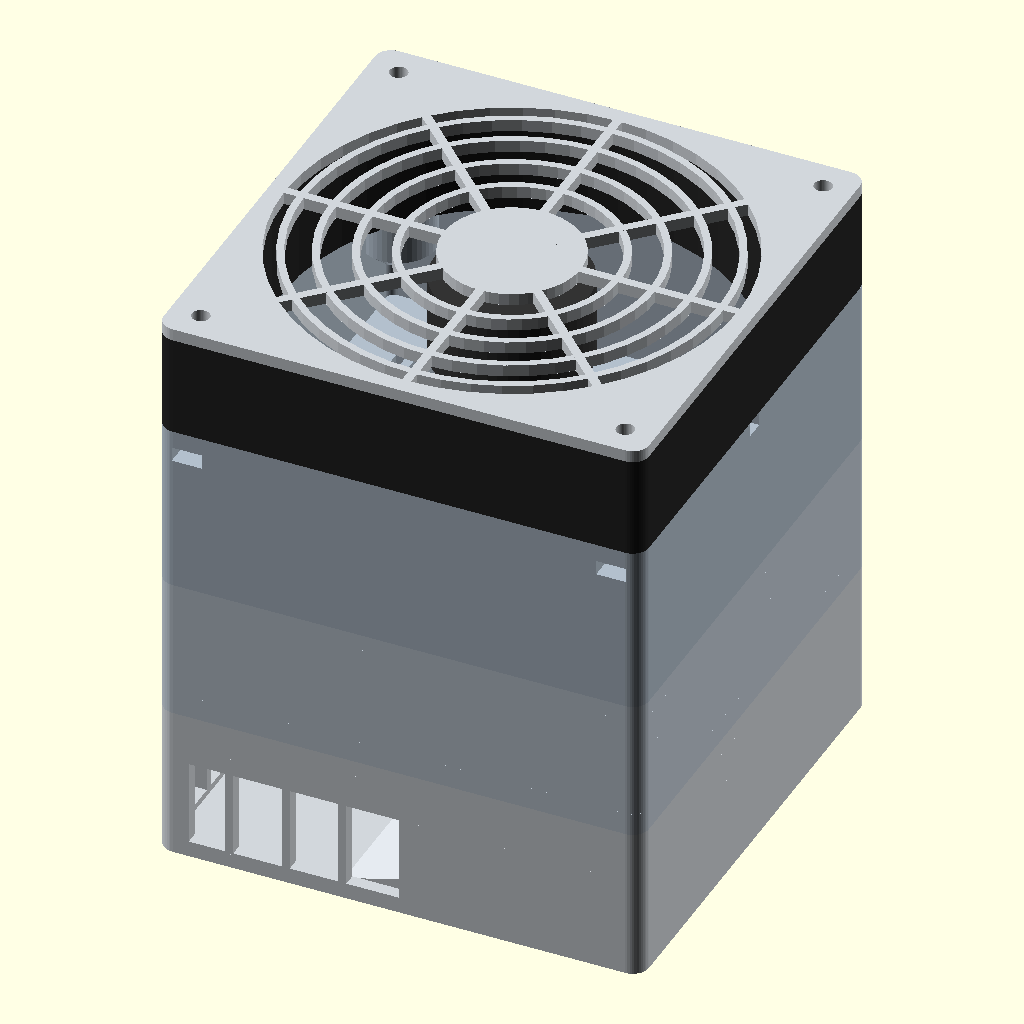
Cell 1: the model at its default parameters.
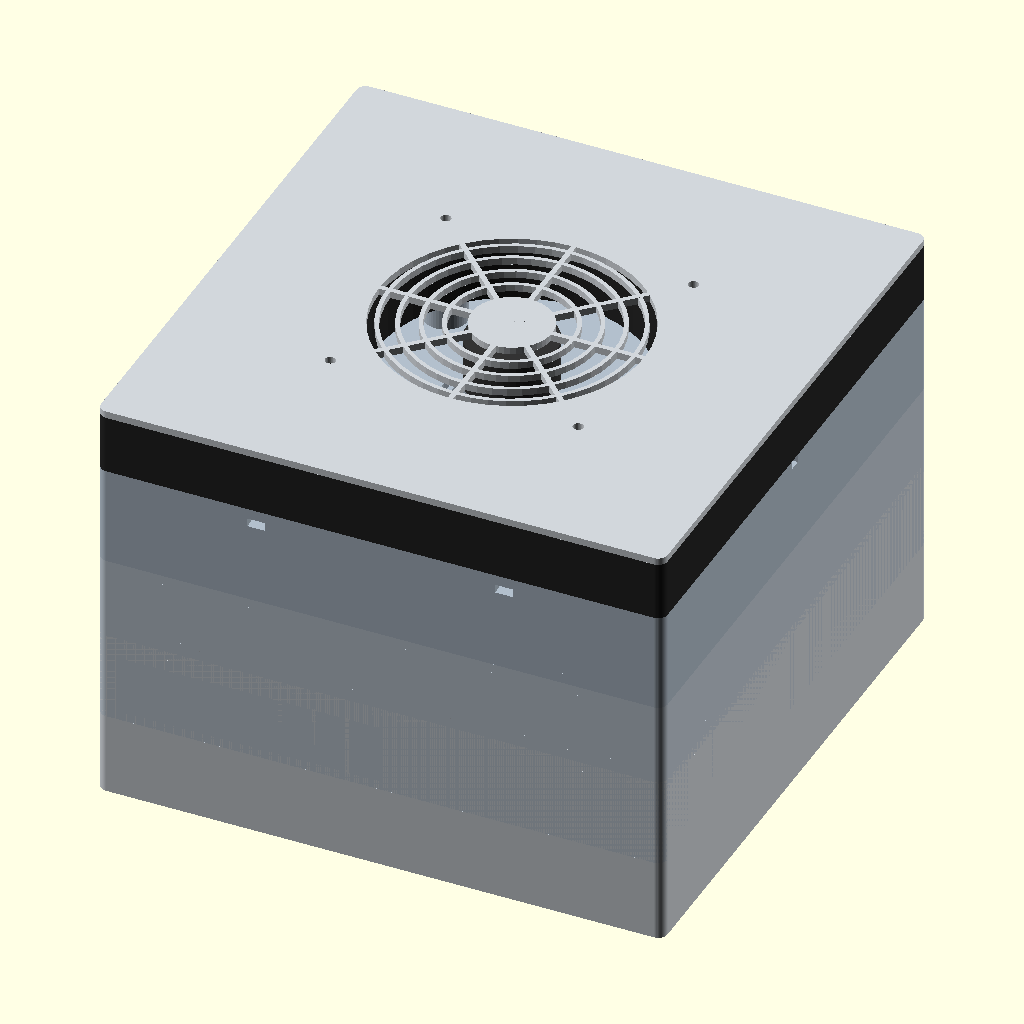
Cell 2: W = 240 (everything else at default).
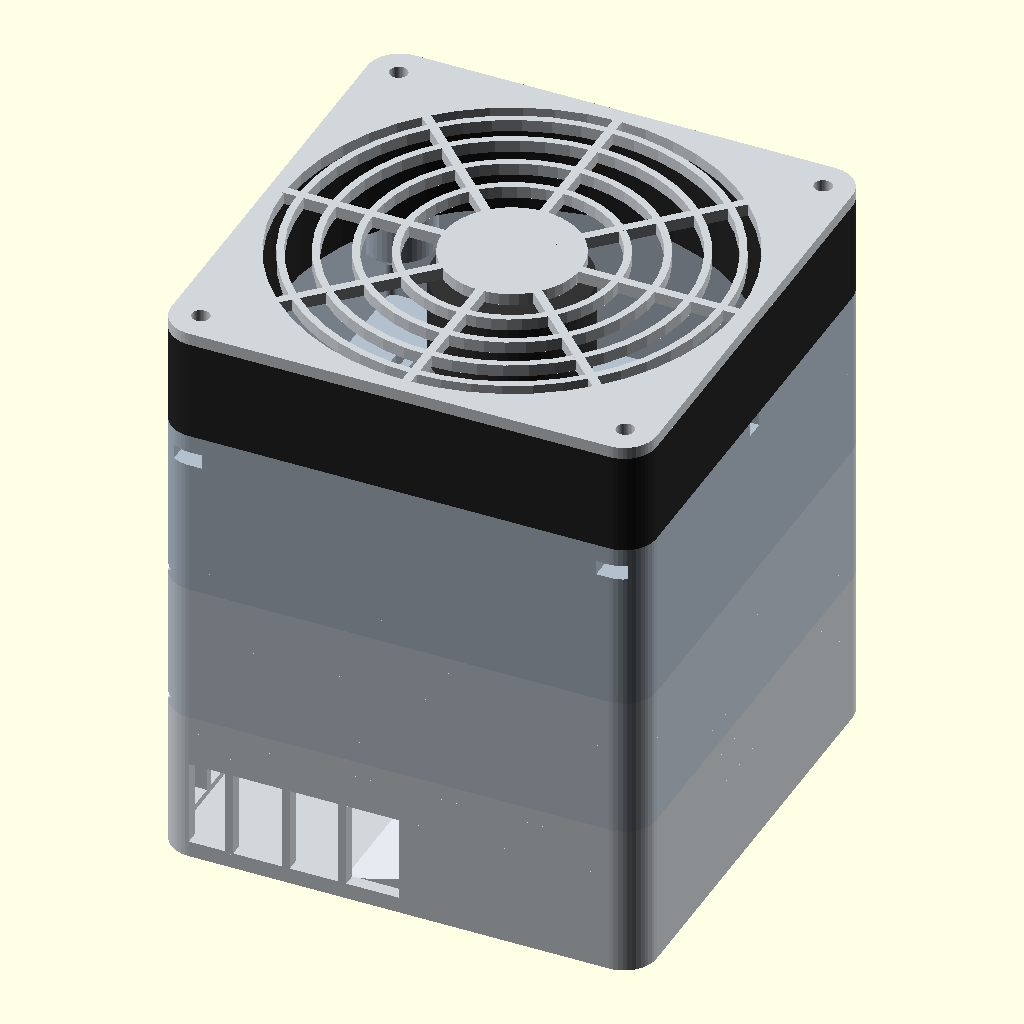
Cell 3: the same model with R_out = 8.
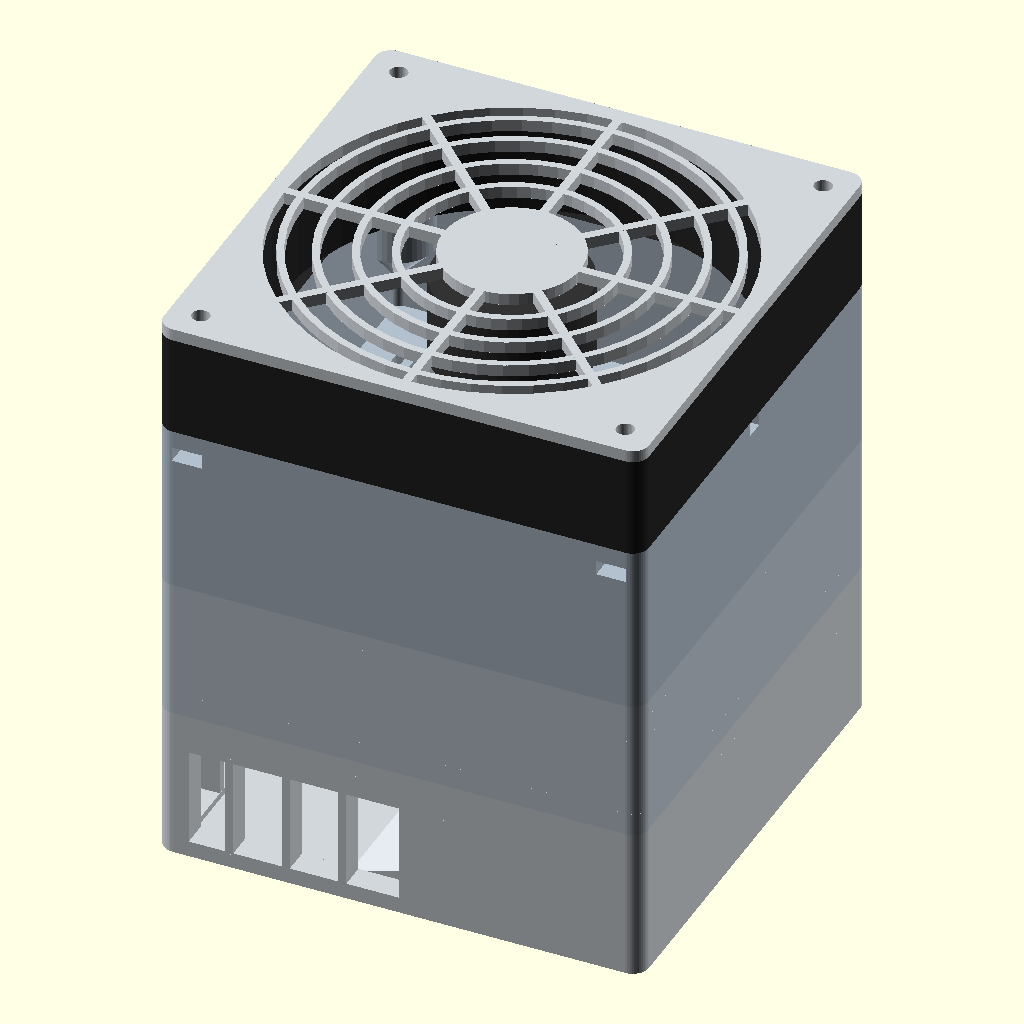
Cell 4: wall = 6.4 (everything else at default).
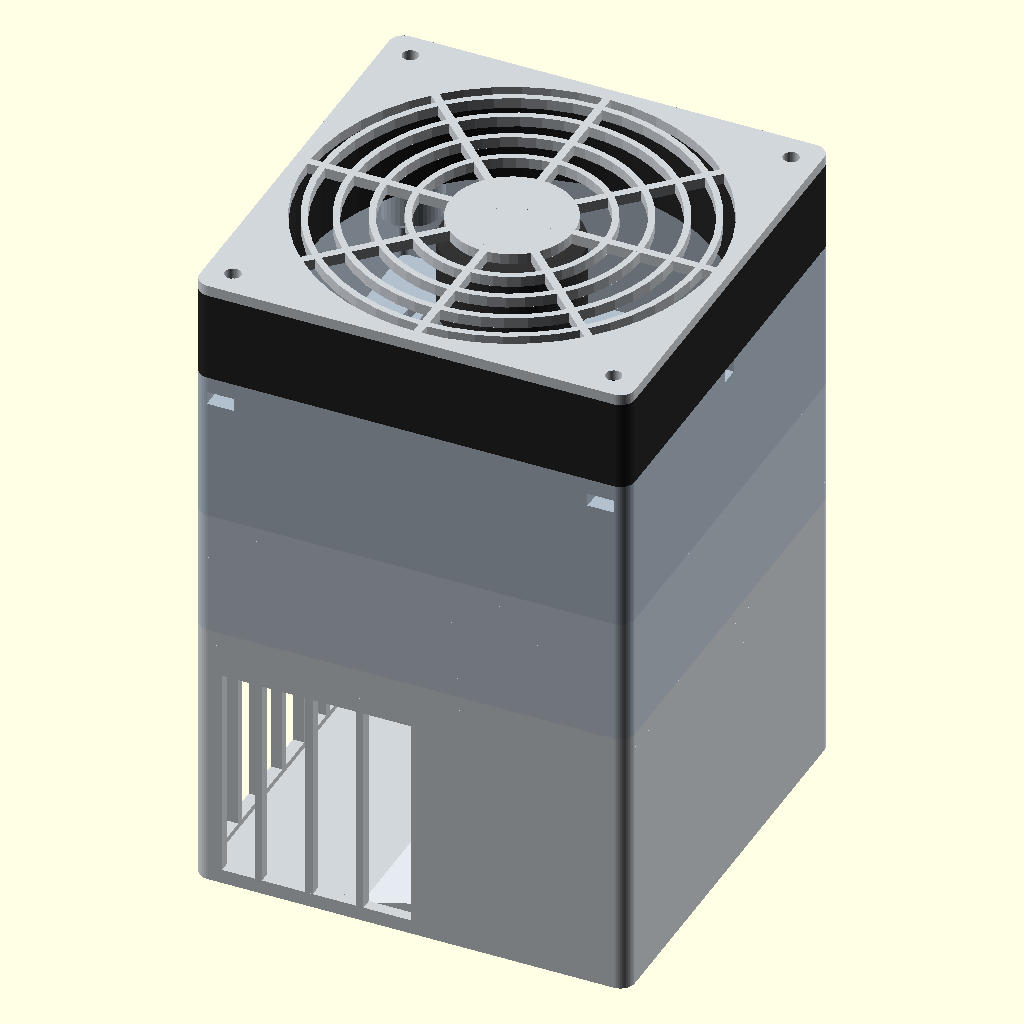
Cell 5: the same model with H_intake = 76.
All cells are drawn from the same view direction (rotation 55°, 0°, 25°, orthographic, colour scheme Cornfield), but the view is re-fitted for each cell, so position and scale can differ between cells as well as the parameter.
The OpenSCAD source (cad/src/air_purifier.scad):
// ============================================================================
// Bambu Lab A1 mini용 초소형 DIY 공기청정기 (3단 테이퍼 슬라이드-락)
// ============================================================================
// - 외형: 120 x 120 x ~143 mm (노출 120mm 팬 + 3mm 보호 그릴 포함)
// - 모듈 1: 하단 ㄷ자 반절 집중 흡기 모듈 (38 mm) — 좌(-X) 100%, 상/하(±Y) 좌측 50% 개방
// - 모듈 2: 중단 HEPA 필터 모듈 (35 mm) — 범용 자동차 필터(28~30mm) 대응
// - 모듈 3: 상단 활성탄 + M4 너트 포켓 팬 마운트 모듈 (42 mm)
// - 모듈 4: 상단 120mm 팬 보호 그릴 (3 mm) — M4 x 35~40mm 볼트 관통 체결
// - 모든 파트는 A1 mini에서 서포트 없이(Support-free) 출력되도록 45도 오버행 설계
// ============================================================================

// 렌더링할 파트 선택 (CLI에서 -D 'part="..."' 로 지정)
// 옵션: "assembly", "exploded", "intake", "hepa", "carbon", "grille"
part = "assembly";

$fn = 48;

// -----------------------
// 1. 공통 파라미터 (mm)
// -----------------------
W = 120.0;              // 외곽 가로/세로 (120mm 팬 Flush)
R_out = 4.0;            // 외곽 모서리 라운드
wall = 3.2;             // 외벽 두께 (0.4mm 노즐 x 8줄)
inner_W = W - 2 * wall; // 113.6 mm

// 각 모듈 높이 (슬라이드 레일 돌출부 제외 본체 높이)
H_intake = 38.0;        // 하단 ㄷ자 흡기 모듈
H_hepa   = 35.0;        // 중단 HEPA 모듈 (바닥 턱 5.5mm + 필터 공간 29.5mm)
H_carbon = 42.0;        // 상단 활성탄 + 플레넘 + 팬 마운트 모듈
H_fan    = 25.0;        // Arctic P12 120mm 팬 (참고/어셈블리 표시용)
H_grille = 3.0;         // 상단 보호 그릴

// -----------------------
// 2. 테이퍼 도브테일 슬라이드 파라미터
// -----------------------
// -X(앞/좌측)에서 +X(뒤/우측 스토퍼) 방향으로 밀어 결합
rail_y_center = W/2 - wall - 3.6; // 53.2 mm (외벽 안쪽 3.6mm 중심)
rail_h        = 2.8;              // 수레일 돌출 높이 (45도 오버행)
groove_h      = 3.1;              // 암레일 홈 깊이 (0.3mm 상하 여유)
rail_neck_w   = 3.4;              // 수레일 목(하단) 기준 폭
rail_head_w   = rail_neck_w + 2 * rail_h * 0.85; // 45도 근접 사다리꼴 머리 폭 (~8.16mm -> 좁게 조정)

// 실용적 폭 재조정 (내부 림 폭 10.5mm 안에 여유롭게 들어가도록)
dt_h          = 2.4;              // 도브테일 높이 (45도)
dt_neck_front = 3.2;              // 앞쪽(-X) 수레일 목 폭
dt_neck_back  = 3.6;              // 뒤쪽(+X) 수레일 목 폭 (테이퍼 +0.4mm)
dt_clr_entry  = 0.30;             // 진입부 편측 공차 (총 0.6mm 여유 -> 부드러운 진입)
dt_clr_end    = 0.12;             // 끝단 편측 공차 (총 0.24mm -> 꽉 압착)
dt_x_start    = -W/2 + 6.0;       // 레일 시작 X (-54mm)
dt_x_end      =  W/2 - 6.0;       // 레일 끝 X (+54mm, 뒤쪽 스토퍼 벽 6mm 확보)

rim_inner_W   = 96.0;             // 슬라이드 림 안쪽 개구부 폭 (HEPA 받침 턱 겸용)
rim_thick_bot = 5.6;              // 위 칸 하단 암레일 림 두께
rim_thick_top = 4.0;              // 아래 칸 상단 수레일 림 두께

// -----------------------
// 3. 120mm 팬 & M4 너트 포켓 파라미터
// -----------------------
fan_hole_pitch = 105.0;           // 120mm 팬 표준 나사 간격 (±52.5mm)
fan_cutout_d   = 112.0;           // 팬 흡입구 원형 개구부 지름
m4_hole_d      = 4.4;             // M4 볼트 관통 구멍 지름
nut_w          = 7.4;             // M4 육각 너트 대변폭(7.0) + 0.4 여유
nut_h          = 3.6;             // M4 육각 너트 두께(3.2) + 0.4 여유
nut_z_bot      = H_carbon - 8.0;  // 상단 림에서 8mm 아래 (상단 벽 4.4mm + 너트 3.6mm)

// ============================================================================
// 유틸리티 모듈
// ============================================================================

// 라운드 사각형 2D
module rrect(w, h, r) {
    offset(r = r) offset(delta = -r)
        square([w, h], center = true);
}

// 라운드 사각 기둥 3D
module rbox(w, d, h, r) {
    linear_extrude(height = h)
        rrect(w, d, r);
}

// 테이퍼 도브테일 단면 프로파일 (Y-Z 평면, X축으로 hull 압출)
// is_groove = false -> 수레일(Male), true -> 암레일(Female 컷아웃)
module dovetail_rail_one(y_pos, is_groove = false) {
    h = is_groove ? (dt_h + 0.35) : dt_h;
    // 앞단면(-X)과 뒷단면(+X) 폭 계산
    // 수레일은 앞이 좁고 뒤가 넓음 (또는 홈이 앞이 넓고 뒤가 좁음 -> 진입부 여유, 끝단 압착)
    neck_f = is_groove ? (dt_neck_back + 2 * dt_clr_entry) : dt_neck_front;
    neck_b = is_groove ? (dt_neck_back + 2 * dt_clr_end)   : dt_neck_back;

    // 수레일 길이는 뒤쪽 스토퍼 여유 1mm 짧게
    x0 = is_groove ? (-W/2 - 1.0) : dt_x_start;
    x1 = is_groove ? (dt_x_end + 0.5) : (dt_x_end - 0.5);

    // 45도 도브테일 사다리꼴 (z=0에서 목, z=h에서 넓은 머리)
    // 암레일 천장은 45도 지붕을 살짝 추가해 브릿지 거리 최소화
    hull() {
        // 앞단면 (x = x0)
        translate([x0, y_pos, 0])
            rotate([0, 90, 0])
                linear_extrude(height = 0.01)
                    polygon([
                        [0, -neck_f/2],
                        [0,  neck_f/2],
                        [-h,  (neck_f/2 + h)],
                        [-h, -(neck_f/2 + h)]
                    ]);
        // 뒷단면 (x = x1)
        translate([x1, y_pos, 0])
            rotate([0, 90, 0])
                linear_extrude(height = 0.01)
                    polygon([
                        [0, -neck_b/2],
                        [0,  neck_b/2],
                        [-h,  (neck_b/2 + h)],
                        [-h, -(neck_b/2 + h)]
                    ]);
    }
}

// 좌/우(+Y, -Y) 한 쌍의 수레일(Male) — 모듈 상단 z = h_top 위에 배치
module male_dovetails(h_top) {
    translate([0, 0, h_top]) {
        dovetail_rail_one( rail_y_center, is_groove = false);
        dovetail_rail_one(-rail_y_center, is_groove = false);
    }
}

// 좌/우(+Y, -Y) 한 쌍의 암레일(Female 컷아웃) — 모듈 바닥 z = 0 에서 파냄
module female_dovetails() {
    translate([0, 0, -0.05]) {
        dovetail_rail_one( rail_y_center, is_groove = true);
        dovetail_rail_one(-rail_y_center, is_groove = true);
    }
}

// 상단 수레일을 지지하는 안쪽 45도 챔퍼 선반 (서포트 0%)
module top_support_rim(h_top) {
    chamfer_h = (inner_W - rim_inner_W) / 2; // (113.6 - 96)/2 = 8.8mm -> 45도!
    difference() {
        union() {
            // 상단 평면 림
            translate([0, 0, h_top - rim_thick_top])
                rbox(W, W, rim_thick_top, R_out);
            // 45도 경사 지지대
            translate([0, 0, h_top - rim_thick_top - chamfer_h])
                hull() {
                    translate([0, 0, chamfer_h - 0.01])
                        rbox(W, W, 0.01, R_out);
                    rbox(W, W, 0.01, R_out);
                }
        }
        // 중앙 개구부 (아래쪽은 inner_W, 위쪽은 rim_inner_W로 45도 좁아짐)
        translate([0, 0, h_top - rim_thick_top - chamfer_h - 0.1])
            hull() {
                rbox(inner_W, inner_W, 0.1, 2.0);
                translate([0, 0, chamfer_h + 0.1])
                    rbox(rim_inner_W, rim_inner_W, 0.1, 2.0);
            }
        translate([0, 0, h_top - rim_thick_top - 0.1])
            rbox(rim_inner_W, rim_inner_W, rim_thick_top + 0.2, 2.0);
    }
}

// 하단 암레일이 파이는 바닥 림 (HEPA 받침 턱 겸용)
module bottom_slide_rim() {
    difference() {
        rbox(W, W, rim_thick_bot, R_out);
        translate([0, 0, -0.1])
            rbox(rim_inner_W, rim_inner_W, rim_thick_bot + 0.2, 2.0);
    }
}

// ============================================================================
// 파트 1: 하단 ㄷ자 반절 집중 흡기 모듈 (38 mm)
// ============================================================================
module module_intake() {
    base_floor = 2.4;
    vent_z0 = 4.0;
    vent_z1 = H_intake - 9.0; // 29.0mm (상단 림 아래 여유 확보 -> 높이 25mm 개구부)
    vent_h  = vent_z1 - vent_z0;

    union() {
        difference() {
            union() {
                // 외벽 본체
                rbox(W, W, H_intake, R_out);
            }
            // 내부 비우기 (바닥 base_floor 남김)
            translate([0, 0, base_floor])
                rbox(inner_W, inner_W, H_intake - base_floor + 1.0, 2.0);

            // 1) 좌측(-X, 프린터 방향) 100% 개방 흡기구
            translate([-W/2 - 1, -(W/2 - 8), vent_z0])
                cube([wall + 3, W - 16, vent_h]);

            // 2) 상/하(±Y) 측면 앞쪽 50% 개방 흡기구 (x: -W/2+8 ~ 0)
            // +Y 면
            translate([-W/2 + 8, W/2 - wall - 1, vent_z0])
                cube([W/2 - 8, wall + 3, vent_h]);
            // -Y 면
            translate([-W/2 + 8, -W/2 - 2, vent_z0])
                cube([W/2 - 8, wall + 3, vent_h]);
        }

        // 상단 45도 지지 림 (흡기구 위쪽에 안전하게 연결)
        difference() {
            top_support_rim(H_intake);
            // 혹시 흡기구 쪽으로 내려오는 챔퍼가 개구부를 가리지 않도록 정리
            translate([-W/2 - 1, -(W/2 - 8), vent_z0])
                cube([wall + 1.5, W - 16, vent_h]);
        }

        // 흡기구 수직 보호 리브 (저항 최소화, 간격 13mm, 두께 2.0mm)
        // 좌측(-X) 리브
        for (y = [-39 : 13 : 39]) {
            translate([-W/2, y - 1.0, vent_z0 - 0.5])
                cube([wall, 2.0, vent_h + 1.0]);
        }
        // 상/하(±Y) 앞쪽 50% 리브
        for (x = [-42 : 14 : -14]) {
            translate([x - 1.0, W/2 - wall, vent_z0 - 0.5])
                cube([2.0, wall, vent_h + 1.0]);
            translate([x - 1.0, -W/2, vent_z0 - 0.5])
                cube([2.0, wall, vent_h + 1.0]);
        }

        // 내부 경사 배플 (+X 뒤쪽에서 -X 앞쪽으로 공기를 부드럽게 위로 유도)
        intersection() {
            translate([0, 0, base_floor])
                rbox(inner_W, inner_W, H_intake - base_floor, 2.0);
            hull() {
                translate([W/2 - wall - 1, -inner_W/2, base_floor])
                    cube([1, inner_W, 20.0]);
                translate([-15, -inner_W/2, base_floor])
                    cube([1, inner_W, 0.5]);
            }
        }

        // 상단 테이퍼 도브테일 수레일 (Male)
        male_dovetails(H_intake);
    }
}

// ============================================================================
// 파트 2: 중단 HEPA 필터 모듈 (35 mm)
// ============================================================================
module module_hepa() {
    difference() {
        union() {
            // 외벽 본체
            difference() {
                rbox(W, W, H_hepa, R_out);
                translate([0, 0, rim_thick_bot])
                    rbox(inner_W, inner_W, H_hepa - rim_thick_bot + 1.0, 2.0);
                translate([0, 0, -0.1])
                    rbox(rim_inner_W, rim_inner_W, rim_thick_bot + 0.2, 2.0);
            }
            // 바닥 슬라이드 림 (HEPA 필터 받침 턱)
            bottom_slide_rim();

            // 상단 림은 HEPA 필터(110x110) 삽입을 방해하지 않도록
            // 좌/우(±Y) 레일 구간에만 콤팩트한 45도 림 형성
            // (위에서 HEPA 필터를 쏙 넣어야 하므로 내경 113.6mm 유지가 이상적이나,
            //  레일이 ±Y 안쪽 53.2mm에 있으므로 상단 레일 턱이 안쪽으로 7mm 들어옴 ->
            //  HEPA 필터를 아래에서 넣거나 살짝 휘어 넣지 않고, 100mm 개구부로 쏙 들어가도록
            //  아니면 HEPA 필터는 위에서 넣는 대신 아래가 아니라 옆? 아니,
            //  잠깐! HEPA 필터 크기가 110x110이면 상단 개구부가 110 이상이어야 위에서 들어간다!)
            // -> 해결: HEPA 모듈은 상단 림을 두지 않고 벽 두께 안쪽(y=53.2~56.8)에만
            //    최소폭 림을 쓰거나, HEPA 필터를 98x98mm가 아닌 106x106mm로 쓰려면
            //    상단 림 폭을 좌우 벽만 8mm(내경 104mm)로 하면 104x110mm!
            //    더 좋은 해법: HEPA 모듈의 상단 림 대신 **하단 림만** 96mm로 두고,
            //    상단 수레일은 외벽 바로 위(y = ±55.0 중심, 폭 3.2mm)에 얹으면
            //    상단 개구부가 **106 x 113.6 mm**까지 확보되고 필터가 아주 쉽게 들어간다!
            top_support_rim(H_hepa);

            // 상단 테이퍼 도브테일 수레일 (Male)
            male_dovetails(H_hepa);
        }

        // 하단 테이퍼 도브테일 암레일 홈 (Female)
        female_dovetails();
    }
}

// ============================================================================
// 파트 3: 상단 활성탄 + M4 너트 포켓 팬 마운트 모듈 (42 mm)
// ============================================================================
module carbon_mesh_floor() {
    mesh_t = 2.4;
    slot_w = 2.4;   // 3~4mm 활성탄 펠릿이 빠지지 않는 슬롯 폭
    rib_w  = 2.2;
    pitch  = slot_w + rib_w;

    difference() {
        rbox(rim_inner_W + 4, rim_inner_W + 4, mesh_t, 2.0);
        // 격자 슬롯 컷아웃
        for (x = [-44 : pitch : 44]) {
            for (y = [-44 : 18 : 44]) {
                translate([x - slot_w/2, y - 7.5, -0.2])
                    cube([slot_w, 15.0, mesh_t + 0.4]);
            }
        }
    }
}

module module_carbon() {
    pillar_r = 9.0;       // 코너 M4 너트 포켓 기둥 반경
    pillar_h = 18.0;      // 기둥 높이 (상단 z=42에서 아래로 18mm + 45도 챔퍼 지지)

    difference() {
        union() {
            // 외벽 본체
            difference() {
                rbox(W, W, H_carbon, R_out);
                translate([0, 0, rim_thick_bot])
                    rbox(inner_W, inner_W, H_carbon - rim_thick_bot + 1.0, 2.0);
                translate([0, 0, -0.1])
                    rbox(rim_inner_W, rim_inner_W, rim_thick_bot + 0.2, 2.0);
            }

            // 바닥 슬라이드 림
            bottom_slide_rim();

            // 타공 바닥판 (z = 3.2 ~ 5.6, 암레일 홈 천장 위로 깔끔하게 연결)
            translate([0, 0, rim_thick_bot - 2.4])
                carbon_mesh_floor();

            // 상단 120mm 팬 안착 코너 기둥 4개 (45도 하단 챔퍼로 서포트 0%)
            for (sx = [-1, 1], sy = [-1, 1]) {
                intersection() {
                    rbox(W, W, H_carbon, R_out);
                    hull() {
                        // 상단 기둥 몸체
                        translate([sx * fan_hole_pitch/2, sy * fan_hole_pitch/2, H_carbon - pillar_h])
                            cylinder(r = pillar_r, h = pillar_h);
                        // 외곽 모서리 밀착 보강
                        translate([sx * (W/2 - 1), sy * (W/2 - 1), H_carbon - pillar_h])
                            cylinder(r = 2.0, h = pillar_h);
                        // 아래쪽 45도 테이퍼 끝점 (서포트 0%)
                        translate([sx * (W/2 - wall), sy * (W/2 - wall), H_carbon - pillar_h - 10.0])
                            cylinder(r = 1.0, h = 0.1);
                    }
                }
            }
        }

        // 하단 테이퍼 도브테일 암레일 홈 (Female)
        female_dovetails();

        // 코너 4곳: M4 관통 볼트 홀 + 외벽 측면(±Y) M4 육각 너트 포켓 슬롯
        for (sx = [-1, 1], sy = [-1, 1]) {
            cx = sx * fan_hole_pitch/2;
            cy = sy * fan_hole_pitch/2;

            // 수직 M4 볼트 구멍 (M4x35 ~ M4x40mm 볼트 모두 수용)
            translate([cx, cy, nut_z_bot - 8.0])
                cylinder(d = m4_hole_d, h = 20.0);

            // 측면(±Y 외벽)에서 너트를 눕혀 밀어 넣는 가로 슬롯 (Captive Nut Pocket)
            translate([cx - nut_w/2, (sy > 0 ? cy - nut_w/2 : -W/2 - 1.0), nut_z_bot])
                cube([nut_w, (W/2 - abs(cy)) + nut_w/2 + 1.0, nut_h]);
        }

        // 팬 전원 케이블 인출용 후면(+X) 상단 노치 (5 x 3.5 mm)
        translate([W/2 - wall - 1, -2.5, H_carbon - 3.5])
            cube([wall + 2, 5.0, 4.0]);
    }
}

// ============================================================================
// 파트 4: 상단 120mm 팬 보호 그릴 (3 mm)
// ============================================================================
module module_grille() {
    difference() {
        union() {
            // 외곽 프레임 (120 x 120 x 3 mm)
            difference() {
                rbox(W, W, H_grille, R_out);
                translate([0, 0, -0.1])
                    cylinder(d = fan_cutout_d, h = H_grille + 0.2);
            }

            // 동심원 보호 링 (중앙 허브 + 4개 링, 폭 1.8mm)
            cylinder(d = 34.0, h = H_grille);
            for (d = [52, 70, 88, 104]) {
                difference() {
                    cylinder(d = d + 1.8, h = H_grille);
                    translate([0, 0, -0.1])
                        cylinder(d = d - 1.8, h = H_grille + 0.2);
                }
            }

            // 4방향 십자 지지 살 (폭 2.4mm)
            for (ang = [0, 45, 90, 135]) {
                rotate([0, 0, ang])
                    translate([0, 0, H_grille/2])
                        cube([fan_cutout_d + 2, 2.2, H_grille], center = true);
            }
        }

        // 4개 모서리 M4 관통 볼트 홀
        for (sx = [-1, 1], sy = [-1, 1]) {
            translate([sx * fan_hole_pitch/2, sy * fan_hole_pitch/2, -0.1])
                cylinder(d = m4_hole_d, h = H_grille + 0.2);
        }
    }
}

// ============================================================================
// 참고용 120mm 팬 더미 (어셈블리/분해도 프리뷰 전용, STL 미포함)
// ============================================================================
module dummy_120mm_fan() {
    color([0.15, 0.15, 0.15])
    difference() {
        rbox(W, W, H_fan, R_out);
        translate([0, 0, -0.1])
            cylinder(d = 113.0, h = H_fan + 0.2);
        for (sx = [-1, 1], sy = [-1, 1]) {
            translate([sx * fan_hole_pitch/2, sy * fan_hole_pitch/2, -0.1])
                cylinder(d = 4.3, h = H_fan + 0.2);
        }
    }
    color([0.2, 0.2, 0.2])
        cylinder(d = 38, h = H_fan - 4);
}

// ============================================================================
// 파트 출력 분기
// ============================================================================
if (part == "intake") {
    module_intake();
} else if (part == "hepa") {
    module_hepa();
} else if (part == "carbon") {
    module_carbon();
} else if (part == "grille") {
    module_grille();
} else if (part == "exploded") {
    color([0.82, 0.84, 0.86]) module_intake();
    translate([0, 0, H_intake + 20])
        color([0.76, 0.80, 0.84]) module_hepa();
    translate([0, 0, H_intake + H_hepa + 40])
        color([0.70, 0.75, 0.80]) module_carbon();
    translate([0, 0, H_intake + H_hepa + H_carbon + 60])
        dummy_120mm_fan();
    translate([0, 0, H_intake + H_hepa + H_carbon + H_fan + 78])
        color([0.82, 0.84, 0.86]) module_grille();
} else {
    // assembly
    color([0.82, 0.84, 0.86]) module_intake();
    translate([0, 0, H_intake])
        color([0.76, 0.80, 0.84]) module_hepa();
    translate([0, 0, H_intake + H_hepa])
        color([0.70, 0.75, 0.80]) module_carbon();
    translate([0, 0, H_intake + H_hepa + H_carbon])
        dummy_120mm_fan();
    translate([0, 0, H_intake + H_hepa + H_carbon + H_fan])
        color([0.82, 0.84, 0.86]) module_grille();
}
Parameter table extracted from the source (name, type, default, range or options):
part: string, default "assembly"
W: number, default 120
R_out: number, default 4
wall: number, default 3.2
H_intake: number, default 38
H_hepa: number, default 35
H_carbon: number, default 42
H_fan: number, default 25
H_grille: number, default 3
rail_h: number, default 2.8
groove_h: number, default 3.1
rail_neck_w: number, default 3.4
dt_h: number, default 2.4
dt_neck_front: number, default 3.2
dt_neck_back: number, default 3.6
dt_clr_entry: number, default 0.3
dt_clr_end: number, default 0.12
rim_inner_W: number, default 96
rim_thick_bot: number, default 5.6
rim_thick_top: number, default 4
fan_hole_pitch: number, default 105
fan_cutout_d: number, default 112
m4_hole_d: number, default 4.4
nut_w: number, default 7.4
nut_h: number, default 3.6
